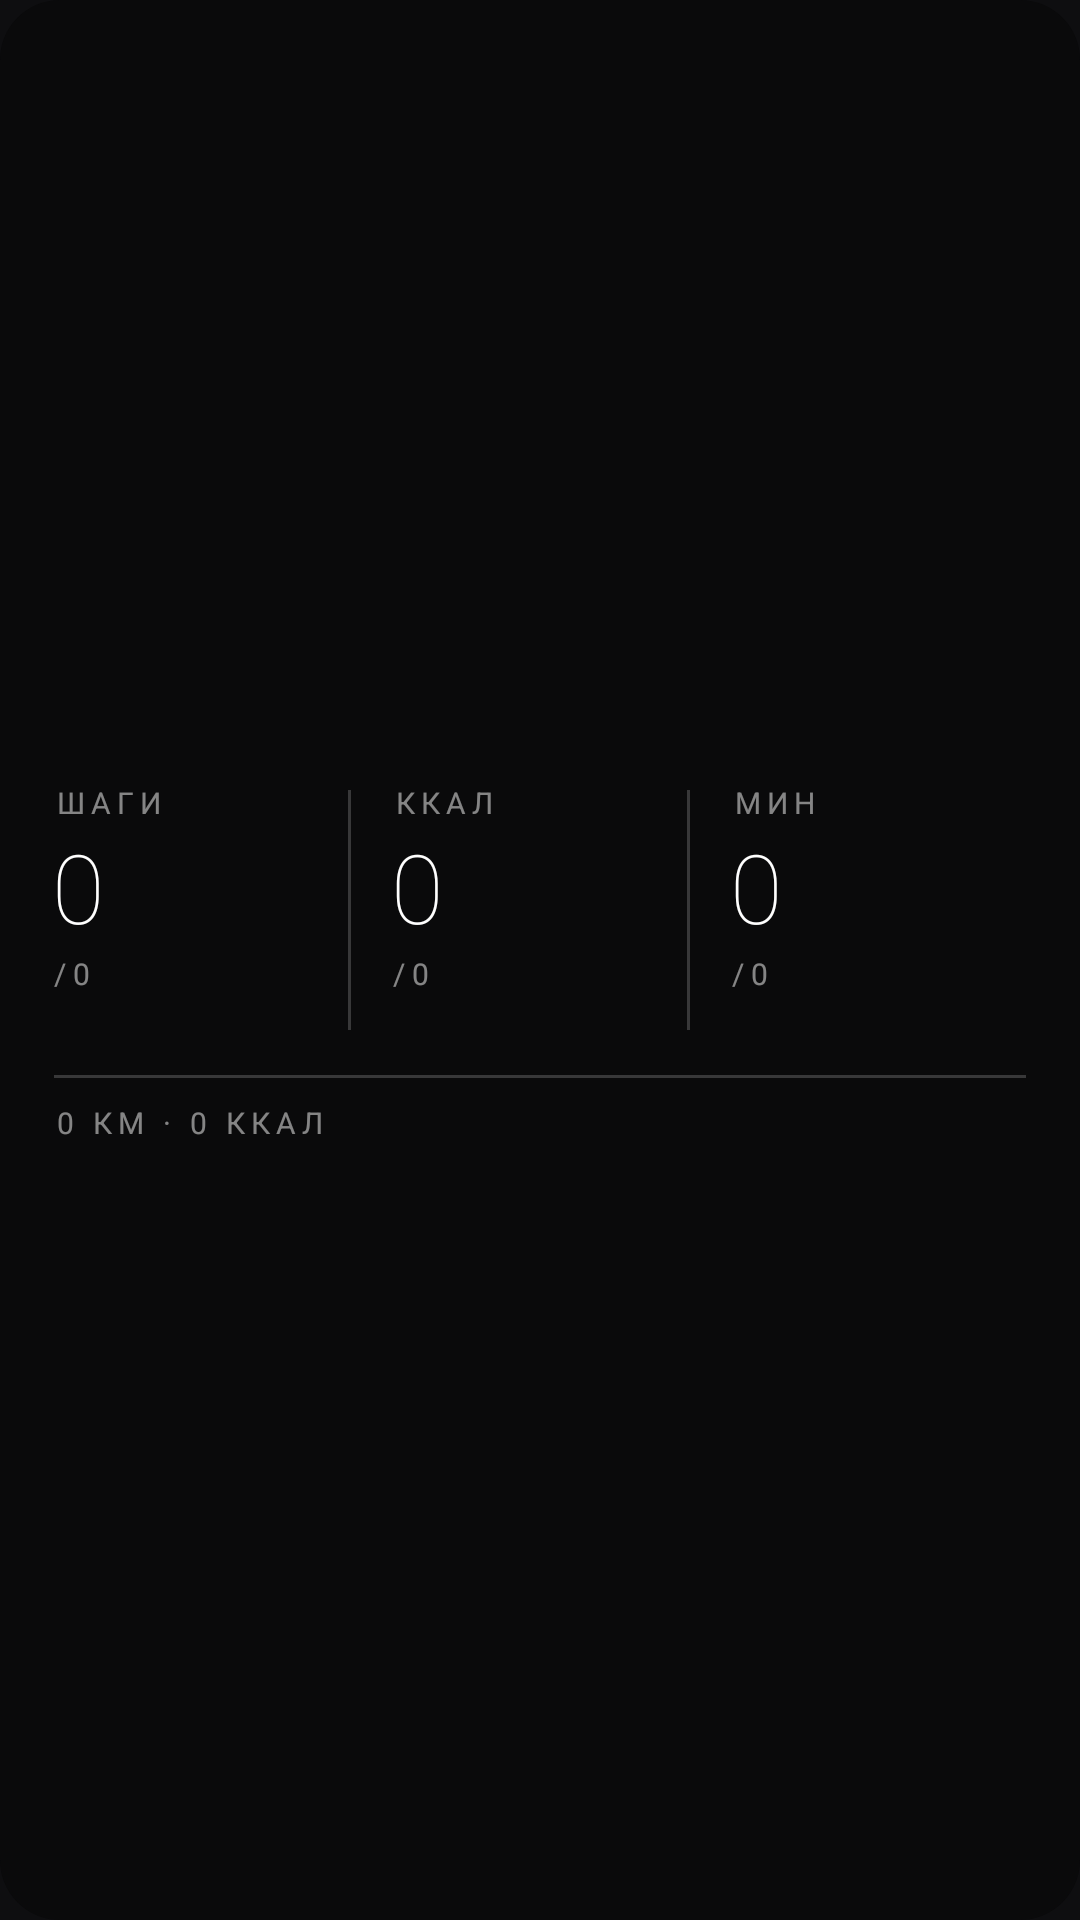

This screen was rendered from an Android layout file. Write that file and the resources it references.
<!-- AndroidManifest.xml: application theme AppTheme -->
<!-- res/layout/widget_activity_mono.xml -->
<?xml version="1.0" encoding="utf-8"?>
<LinearLayout xmlns:android="http://schemas.android.com/apk/res/android"
    android:id="@+id/root"
    android:layout_width="match_parent"
    android:layout_height="match_parent"
    android:background="@drawable/bg_mono_dark"
    android:gravity="center_vertical"
    android:orientation="vertical"
    android:paddingStart="18dp"
    android:paddingTop="16dp"
    android:paddingEnd="18dp"
    android:paddingBottom="14dp">

    <LinearLayout
        android:layout_width="match_parent"
        android:layout_height="wrap_content"
        android:gravity="center_vertical"
        android:orientation="horizontal">

        <LinearLayout
            android:layout_width="0dp"
            android:layout_height="wrap_content"
            android:layout_weight="1"
            android:orientation="vertical">

            <TextView
                android:id="@+id/act_steps_label"
                android:layout_width="wrap_content"
                android:layout_height="wrap_content"
                android:letterSpacing="0.2"
                android:maxLines="1"
                android:text="Шаги"
                android:textAllCaps="true"
                android:textColor="#80FFFFFF"
                android:textSize="10sp" />

            <TextView
                android:id="@+id/act_steps"
                android:layout_width="wrap_content"
                android:layout_height="wrap_content"
                android:layout_marginTop="4dp"
                android:fontFamily="sans-serif-thin"
                android:includeFontPadding="false"
                android:letterSpacing="-0.04"
                android:maxLines="1"
                android:text="0"
                android:textColor="#FFFFFF"
                android:textSize="32sp" />

            <TextView
                android:id="@+id/act_steps_goal"
                android:layout_width="wrap_content"
                android:layout_height="wrap_content"
                android:layout_marginTop="2dp"
                android:maxLines="1"
                android:text="/ 0"
                android:textColor="#80FFFFFF"
                android:textSize="10sp" />

            <ImageView
                android:id="@+id/act_steps_bar"
                android:layout_width="match_parent"
                android:layout_height="5dp"
                android:layout_marginTop="10dp"
                android:layout_marginEnd="12dp"
                android:scaleType="fitStart" />
        </LinearLayout>

        <View
            android:id="@+id/act_hair1"
            android:layout_width="1dp"
            android:layout_height="80dp"
            android:layout_marginEnd="14dp"
            android:background="#30FFFFFF" />

        <LinearLayout
            android:layout_width="0dp"
            android:layout_height="wrap_content"
            android:layout_weight="1"
            android:orientation="vertical">

            <TextView
                android:id="@+id/act_calories_label"
                android:layout_width="wrap_content"
                android:layout_height="wrap_content"
                android:letterSpacing="0.2"
                android:maxLines="1"
                android:text="Ккал"
                android:textAllCaps="true"
                android:textColor="#80FFFFFF"
                android:textSize="10sp" />

            <TextView
                android:id="@+id/act_calories"
                android:layout_width="wrap_content"
                android:layout_height="wrap_content"
                android:layout_marginTop="4dp"
                android:fontFamily="sans-serif-thin"
                android:includeFontPadding="false"
                android:letterSpacing="-0.04"
                android:maxLines="1"
                android:text="0"
                android:textColor="#FFFFFF"
                android:textSize="32sp" />

            <TextView
                android:id="@+id/act_calories_goal"
                android:layout_width="wrap_content"
                android:layout_height="wrap_content"
                android:layout_marginTop="2dp"
                android:maxLines="1"
                android:text="/ 0"
                android:textColor="#80FFFFFF"
                android:textSize="10sp" />

            <ImageView
                android:id="@+id/act_calories_bar"
                android:layout_width="match_parent"
                android:layout_height="5dp"
                android:layout_marginTop="10dp"
                android:layout_marginEnd="12dp"
                android:scaleType="fitStart" />
        </LinearLayout>

        <View
            android:id="@+id/act_hair2"
            android:layout_width="1dp"
            android:layout_height="80dp"
            android:layout_marginEnd="14dp"
            android:background="#30FFFFFF" />

        <LinearLayout
            android:layout_width="0dp"
            android:layout_height="wrap_content"
            android:layout_weight="1"
            android:orientation="vertical">

            <TextView
                android:id="@+id/act_active_label"
                android:layout_width="wrap_content"
                android:layout_height="wrap_content"
                android:letterSpacing="0.2"
                android:maxLines="1"
                android:text="Мин"
                android:textAllCaps="true"
                android:textColor="#80FFFFFF"
                android:textSize="10sp" />

            <TextView
                android:id="@+id/act_active"
                android:layout_width="wrap_content"
                android:layout_height="wrap_content"
                android:layout_marginTop="4dp"
                android:fontFamily="sans-serif-thin"
                android:includeFontPadding="false"
                android:letterSpacing="-0.04"
                android:maxLines="1"
                android:text="0"
                android:textColor="#FFFFFF"
                android:textSize="32sp" />

            <TextView
                android:id="@+id/act_active_goal"
                android:layout_width="wrap_content"
                android:layout_height="wrap_content"
                android:layout_marginTop="2dp"
                android:maxLines="1"
                android:text="/ 0"
                android:textColor="#80FFFFFF"
                android:textSize="10sp" />

            <ImageView
                android:id="@+id/act_active_bar"
                android:layout_width="match_parent"
                android:layout_height="5dp"
                android:layout_marginTop="10dp"
                android:layout_marginEnd="12dp"
                android:scaleType="fitStart" />
        </LinearLayout>
    </LinearLayout>

    <View
        android:id="@+id/act_hair3"
        android:layout_width="match_parent"
        android:layout_height="1dp"
        android:layout_marginTop="12dp"
        android:background="#30FFFFFF" />

    <TextView
        android:id="@+id/act_chip"
        android:layout_width="wrap_content"
        android:layout_height="wrap_content"
        android:layout_marginTop="8dp"
        android:letterSpacing="0.2"
        android:maxLines="1"
        android:text="0 км · 0 ккал"
        android:textAllCaps="true"
        android:textColor="#80FFFFFF"
        android:textSize="10sp" />
</LinearLayout>
<!-- resources referenced by this layout -->
<resources>
  <!-- drawable bg_mono_dark (drawable) -->
  <?xml version="1.0" encoding="utf-8"?>
  <shape xmlns:android="http://schemas.android.com/apk/res/android" android:shape="rectangle">
      <solid android:color="#F50A0A0B" />
      <corners android:radius="20dp" />
  </shape>
  <style name="AppTheme" parent="android:Theme.Material.NoActionBar">
          <item name="android:windowBackground">@color/ui_bg</item>
          <item name="android:statusBarColor">@color/ui_bg</item>
          <item name="android:navigationBarColor">@color/ui_bg</item>
          <item name="android:colorAccent">@color/ring_blue</item>
      </style>
  <color name="ui_bg">#0E0E10</color>
  <color name="ring_blue">#4D8BF5</color>
</resources>
